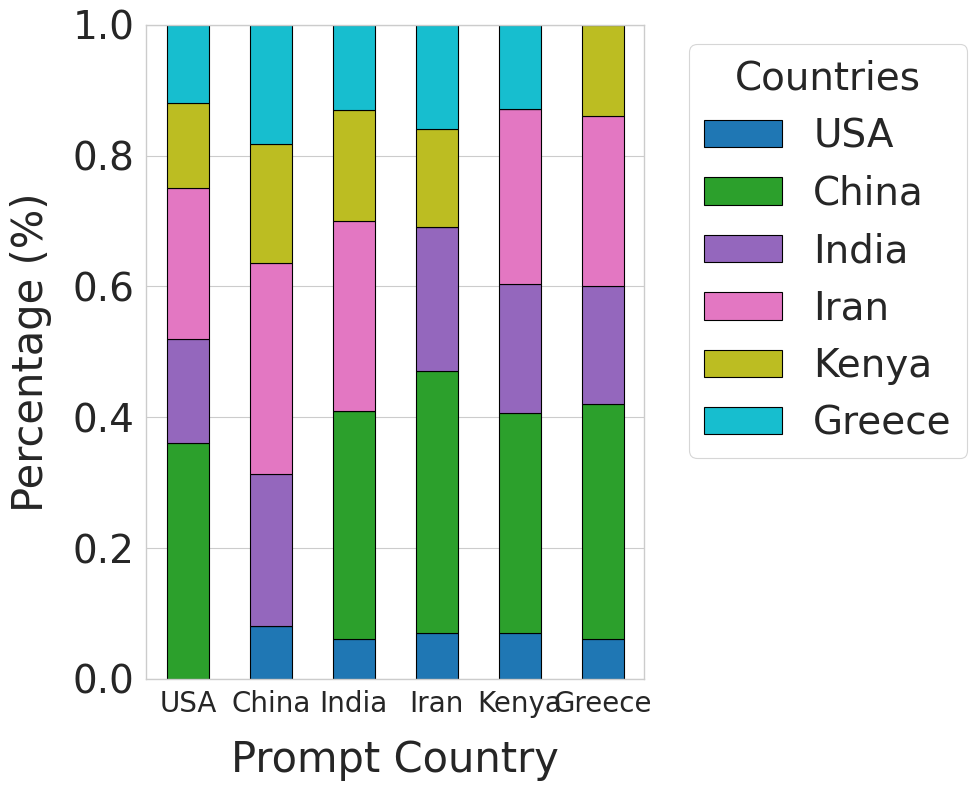

Python code for this plot: (Note: this script raises an exception after producing the figure.)
import matplotlib.pyplot as plt
import seaborn as sns
import pandas as pd

sns.set_style("whitegrid")
sns.set_context("paper")

og_data = {
    "Prompt": ["USA", "USA", "USA", "China", "China", "China", "India", "India", "India", "Iran", "Iran", "Iran", "Kenya", "Kenya", "Kenya", "Greece", "Greece", "Greece"],
    "Size": [7, 13, 70, 7, 13, 70, 7, 13, 70, 7, 13, 70, 7, 13, 70, 7, 13, 70],
    "USA": [0.0, 0.0, 0.0, 0.1, 0.09, 0.08, 0.07, 0.07, 0.06, 0.09, 0.08, 0.07, 0.08, 0.08, 0.07, 0.08, 0.07, 0.06],
    "China": [0.36, 0.33, 0.36, 0.0, 0.0, 0.0, 0.37, 0.33, 0.35, 0.40, 0.37, 0.40, 0.37, 0.34, 0.34, 0.37, 0.33, 0.36],
    "India": [0.17, 0.18, 0.16, 0.24, 0.25, 0.23, 0.0, 0.0, 0.0, 0.21, 0.24, 0.22, 0.19, 0.21, 0.20, 0.18, 0.20, 0.18],
    "Iran": [0.22, 0.22, 0.23, 0.27, 0.29, 0.32, 0.24, 0.27, 0.29, 0.0, 0.0, 0.0, 0.23, 0.25, 0.27, 0.22, 0.23, 0.26],
    "Kenya": [0.14, 0.15, 0.13, 0.22, 0.21, 0.18, 0.18, 0.19, 0.17, 0.16, 0.17, 0.15, 0.0, 0.0, 0.0, 0.15, 0.16, 0.14],
    "Greece": [0.12, 0.12, 0.12, 0.17, 0.16, 0.18, 0.14, 0.13, 0.13, 0.14, 0.14, 0.16, 0.13, 0.13, 0.13, 0.0, 0.0, 0.0]
}

df_original = pd.DataFrame(og_data)

# Extracting data for size 70
df_size_70_manual = df_original[df_original["Size"] == 70].drop("Size", axis=1).set_index("Prompt")

# Data preparation
data_size_70 = df_size_70_manual.reset_index()
data_size_70_melted = data_size_70.melt(id_vars='Prompt', var_name='Target Country', value_name='Value')

# Preparing data for a 100% stacked bar chart
stacked_data = df_size_70_manual.apply(lambda x: x / x.sum(), axis=1)

# Plotting a 100% Stacked Bar Chart
cmap = 'tab10'
ax = stacked_data.plot(kind='bar', stacked=True, colormap=cmap, figsize=(10, 8), edgecolor='black')

plt.xlabel('Prompt Country', fontsize=30, labelpad=15)
plt.ylabel('Percentage (%)', fontsize=30, labelpad=15)
plt.xticks(rotation=0, fontsize=20)
plt.yticks(fontsize=28)
plt.legend(title='Countries', bbox_to_anchor=(1.05, 1), loc='upper left', fontsize=28, title_fontsize=28)
ax.yaxis.grid(True)  # Adding horizontal gridlines for better readability
ax.set_axisbelow(True)  # Ensure gridlines are behind the bars

plt.tight_layout()
plt.show()
ax.figure.savefig("../../figs/rq3_2_70.pdf", bbox_inches="tight", dpi=600)
